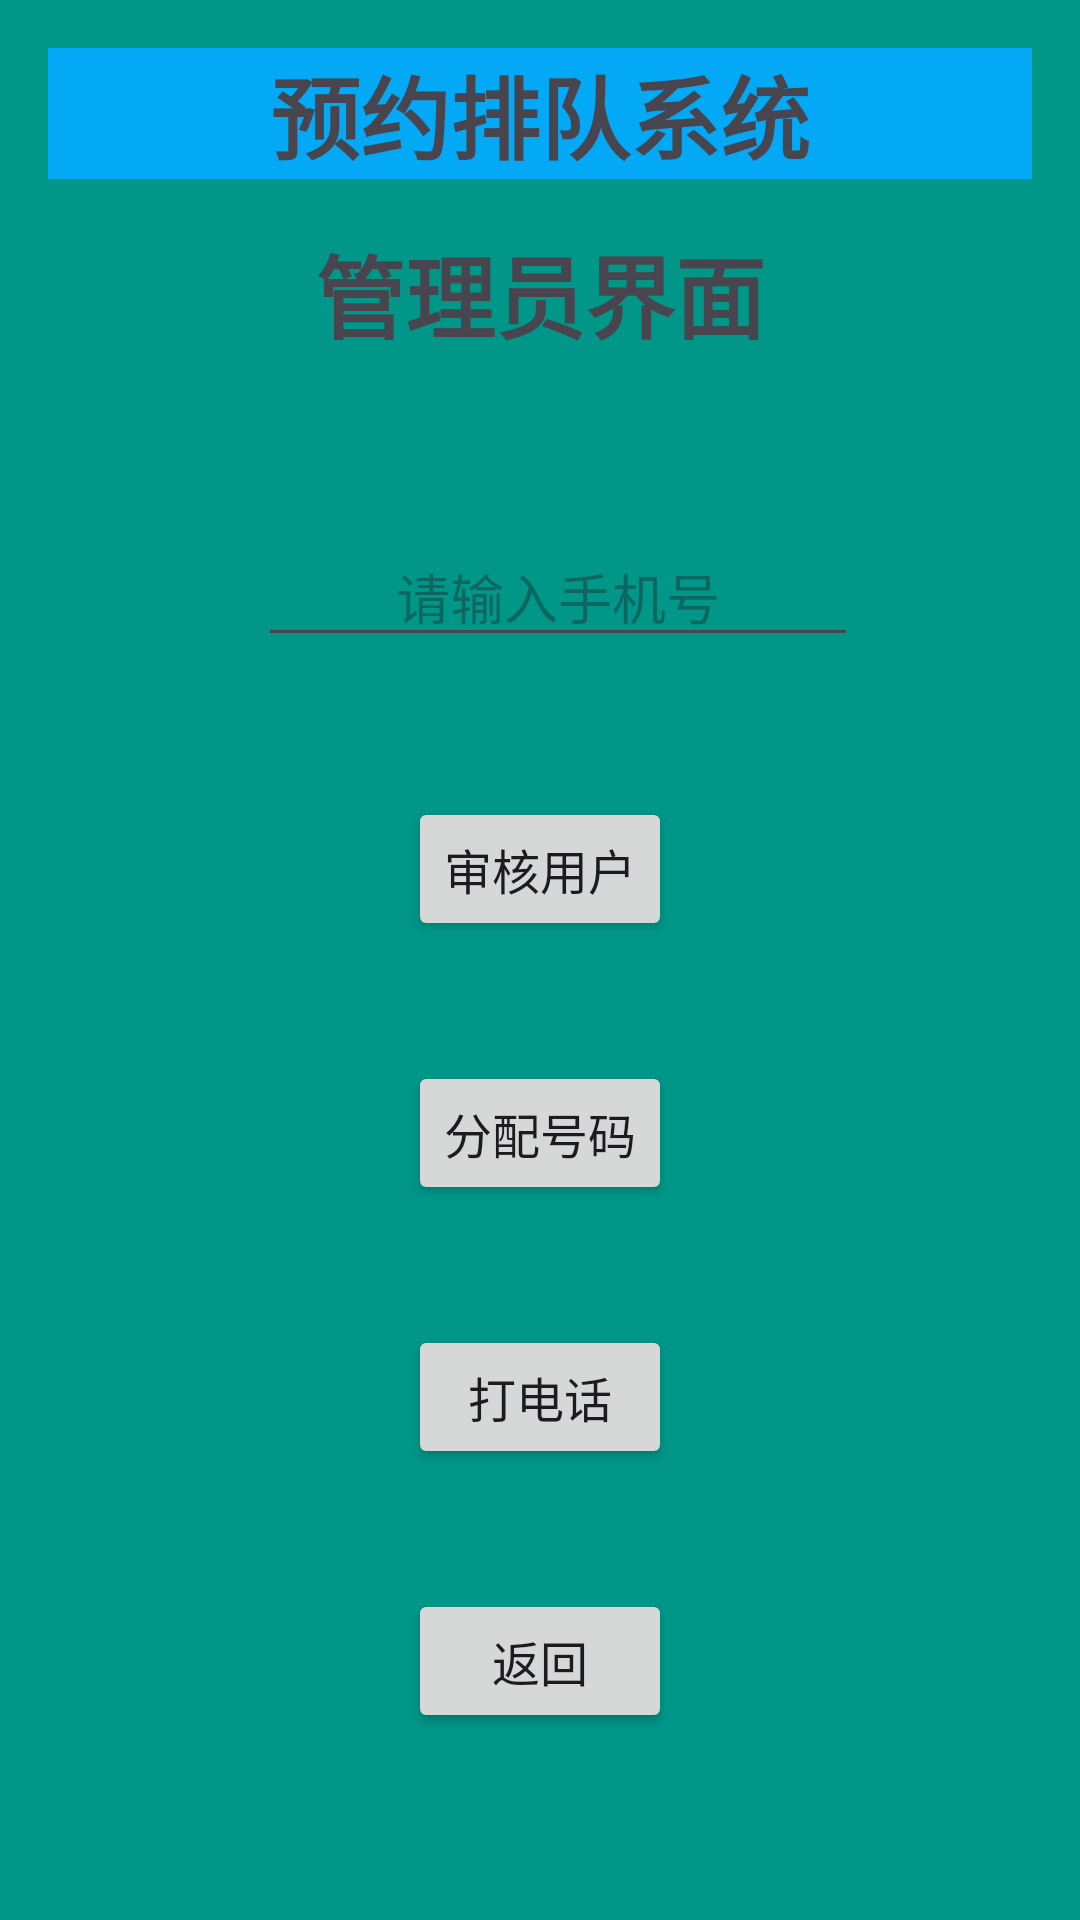

The Android layout XML behind this screen, and the referenced resources:
<!-- AndroidManifest.xml: application theme Theme.OrderQueue -->
<!-- res/layout/activity_query.xml -->
<?xml version="1.0" encoding="utf-8"?>
<RelativeLayout xmlns:android="http://schemas.android.com/apk/res/android"
    xmlns:tools="http://schemas.android.com/tools"
    android:layout_width="match_parent"
    android:layout_height="match_parent"
    android:background="#009688"
    android:padding="16dp"
    tools:context=".QueryActivity">

    <TextView
        android:id="@+id/title"
        android:layout_width="match_parent"
        android:layout_height="wrap_content"
        android:layout_centerHorizontal="true"
        android:layout_marginBottom="16dp"
        android:background="#03A9F4"
        android:gravity="center"
        android:text="预约排队系统"
        android:textSize="30sp"
        android:textStyle="bold" />

    <TextView
        android:id="@+id/title2"
        android:layout_width="match_parent"
        android:layout_height="wrap_content"
        android:layout_below="@id/title"
        android:layout_centerHorizontal="true"
        android:layout_marginBottom="16dp"
        android:gravity="center"
        android:text="管理员界面"
        android:textSize="30sp"
        android:textStyle="bold" />

    <EditText
        android:id="@+id/phone"
        android:layout_width="200dp"
        android:layout_height="wrap_content"
        android:layout_below="@id/title"
        android:gravity="center"
        android:layout_marginTop="100dp"
        android:layout_marginLeft="70dp"
        android:hint="请输入手机号" />

    <Button
        android:id="@+id/btn_check"
        android:layout_width="wrap_content"
        android:layout_height="wrap_content"
        android:layout_below="@id/title"
        android:layout_centerHorizontal="true"
        android:layout_marginTop="190sp"
        android:layout_marginBottom="20sp"
        android:text="审核用户"
        android:textSize="16sp" />

    <Button
        android:id="@+id/btn_arrange"
        android:layout_width="wrap_content"
        android:layout_height="wrap_content"
        android:layout_below="@id/btn_check"
        android:layout_centerHorizontal="true"
        android:layout_marginTop="20sp"
        android:layout_marginBottom="20sp"
        android:text="分配号码"
        android:textSize="16sp" />


    <Button
        android:id="@+id/btn_call"
        android:layout_width="wrap_content"
        android:layout_height="wrap_content"
        android:layout_below="@id/btn_arrange"
        android:layout_centerHorizontal="true"
        android:layout_marginTop="20sp"
        android:layout_marginBottom="20sp"
        android:text="打电话"
        android:textSize="16sp" />

    <Button
        android:id="@+id/btn_back"
        android:layout_width="wrap_content"
        android:layout_height="wrap_content"
        android:layout_below="@id/btn_call"
        android:layout_centerHorizontal="true"
        android:layout_marginTop="20sp"
        android:layout_marginBottom="20sp"
        android:text="返回"
        android:textSize="16sp" />

</RelativeLayout>
<!-- resources referenced by this layout -->
<resources>
  <style name="Theme.OrderQueue" parent="Base.Theme.OrderQueue" />
  <style name="Base.Theme.OrderQueue" parent="Theme.Material3.DayNight.NoActionBar">
          
          
      </style>
</resources>
